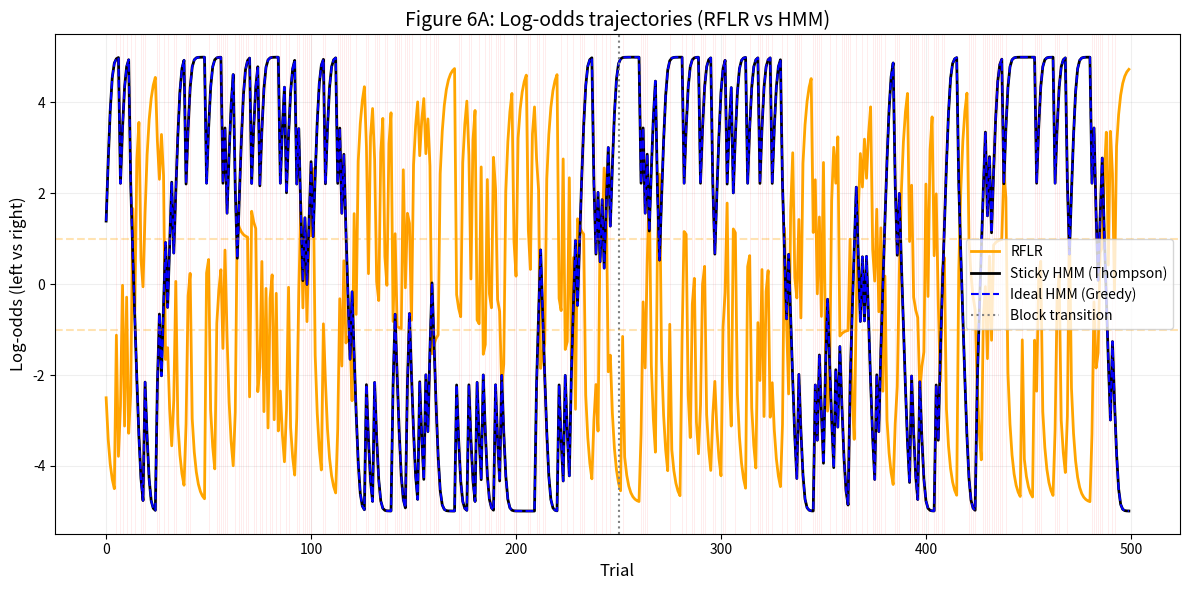

This figure's Python source:
import numpy as np
import matplotlib.pyplot as plt

# ======================== ENVIRONMENT ========================
class TwoArmedBanditEnv:
    def __init__(self, reward_probs=[[0.8, 0.2], [0.2, 0.8]], switch_prob=0.02):
        self.reward_probs = np.array(reward_probs)  # [[left_high], [right_high]]
        self.switch_prob = switch_prob
        self.state = 0  # 0 = left is high, 1 = right is high

    def step(self, action):
        if np.random.rand() < self.switch_prob:
            self.state = 1 - self.state
        reward = np.random.rand() < self.reward_probs[self.state, action]
        return reward, self.state

# ======================== MODELS ========================
class RFLRAgent:
    """Recursively Formulated Logistic Regression (Eq. 6)"""
    def __init__(self, alpha=1.0, beta=1.5, tau=2.0):
        self.alpha = alpha  # Stickiness
        self.beta = beta    # Evidence weight
        self.tau = tau      # Decay
        self.phi = 0.0
        self.last_action = None  # ±1 encoding

    def update(self, action, reward):
        c_t = 2 * action - 1  # left = +1, right = -1
        self.phi = self.beta * c_t * reward + np.exp(-1/self.tau) * self.phi
        self.last_action = c_t

    def get_log_odds(self):
        return self.alpha * self.last_action + self.phi if self.last_action is not None else 0.0

class HMMAgent:
    """Bayesian agent with either greedy or Thompson policy"""
    def __init__(self, transition_prob=0.02, reward_prob=0.8, policy="thompson"):
        self.transition_matrix = np.array([
            [1 - transition_prob, transition_prob],
            [transition_prob, 1 - transition_prob]
        ])
        self.reward_probs = np.array([
            [reward_prob, 1 - reward_prob],  # State 0: left high
            [1 - reward_prob, reward_prob]   # State 1: right high
        ])
        self.belief = np.array([0.5, 0.5])
        self.policy = policy

    def update(self, action, reward):
        likelihood = np.array([
            self.reward_probs[0, action] if reward else 1 - self.reward_probs[0, action],
            self.reward_probs[1, action] if reward else 1 - self.reward_probs[1, action]
        ])
        prior = self.transition_matrix.T @ self.belief
        self.belief = likelihood * prior
        self.belief /= np.sum(self.belief)

    def get_log_odds(self):
        return np.log(self.belief[0] / self.belief[1])

# ======================== SIMULATION ========================
def simulate_figure6a(num_trials=500):
    np.random.seed(42)
    
    # Simulated mouse-like behavior
    env = TwoArmedBanditEnv()
    mouse_actions, mouse_rewards, mouse_states = [], [], []
    last_reward = None

    for t in range(num_trials):
        if t == 0 or last_reward is None:
            action = np.random.choice([0, 1])
        else:
            if last_reward:
                action = mouse_actions[-1] if np.random.rand() < 0.8 else 1 - mouse_actions[-1]
            else:
                action = 1 - mouse_actions[-1] if np.random.rand() < 0.6 else mouse_actions[-1]
        
        reward, state = env.step(action)
        mouse_actions.append(action)
        mouse_rewards.append(reward)
        mouse_states.append(state)
        last_reward = reward

    # Models
    rflr = RFLRAgent(alpha=1.0, beta=1.5, tau=2.0)
    sticky_hmm = HMMAgent(policy="thompson")
    ideal_hmm = HMMAgent(policy="greedy")
    
    log_rflr, log_hmm, log_ideal = [], [], []

    for action, reward in zip(mouse_actions, mouse_rewards):
        rflr.update(action, reward)
        sticky_hmm.update(action, reward)
        ideal_hmm.update(action, reward)
        
        log_rflr.append(rflr.get_log_odds())
        log_hmm.append(sticky_hmm.get_log_odds())
        log_ideal.append(ideal_hmm.get_log_odds())

    # Plotting
    plt.figure(figsize=(12, 6))
    plt.plot(log_rflr, color='orange', linewidth=2, label='RFLR')
    plt.plot(log_hmm, color='black', linewidth=2, label='Sticky HMM (Thompson)')
    plt.plot(log_ideal, color='blue', linestyle='--', linewidth=1.5, label='Ideal HMM (Greedy)')

    # Block transition line (approx mid-way)
    plt.axvline(num_trials // 2, color='gray', linestyle=':', label='Block transition')

    # Unrewarded trial indicators
    unrewarded = [i for i, r in enumerate(mouse_rewards) if not r]
    for trial in unrewarded:
        plt.axvline(trial, color='red', alpha=0.1, linewidth=0.5)

    # ±α stickiness bounds
    plt.axhline(rflr.alpha, linestyle='--', color='orange', alpha=0.3)
    plt.axhline(-rflr.alpha, linestyle='--', color='orange', alpha=0.3)

    plt.xlabel('Trial', fontsize=12)
    plt.ylabel('Log-odds (left vs right)', fontsize=12)
    plt.title('Figure 6A: Log-odds trajectories (RFLR vs HMM)', fontsize=14)
    plt.legend(fontsize=10)
    plt.grid(alpha=0.2)
    plt.tight_layout()
    plt.show()

# Run it
simulate_figure6a()
